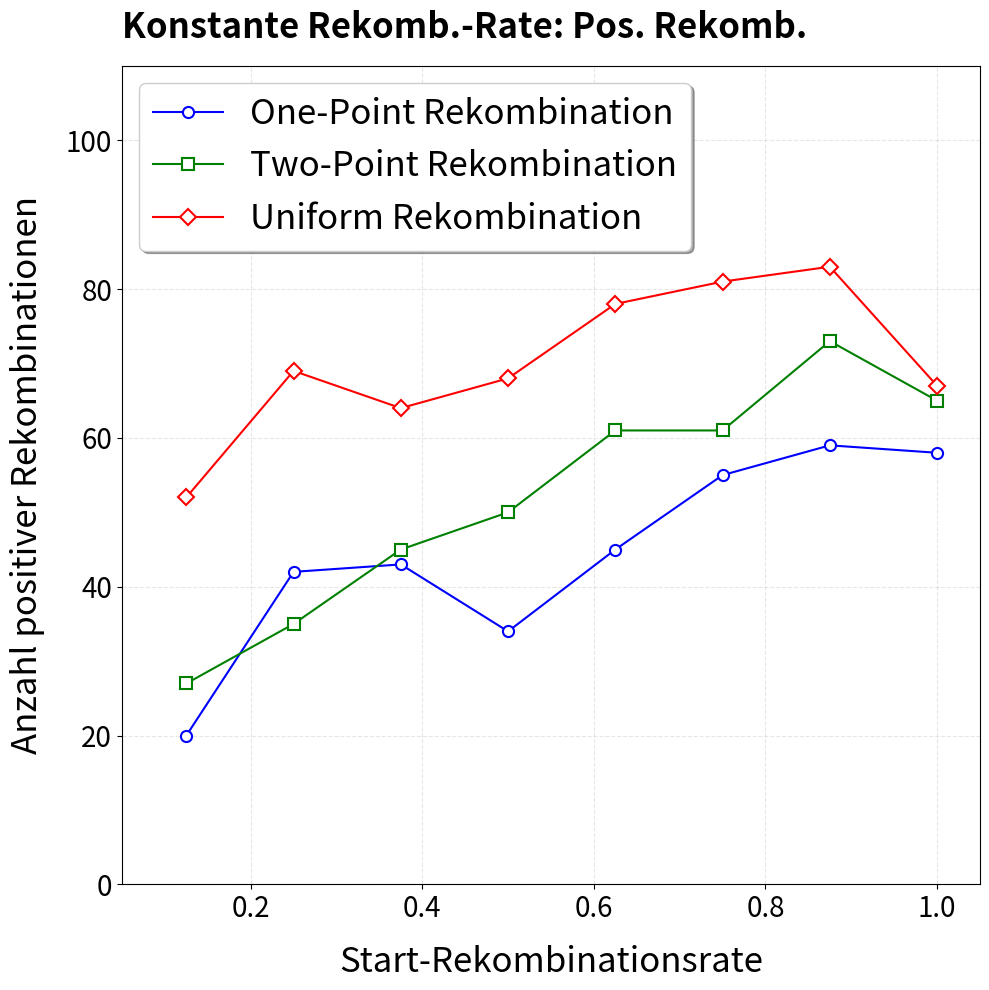
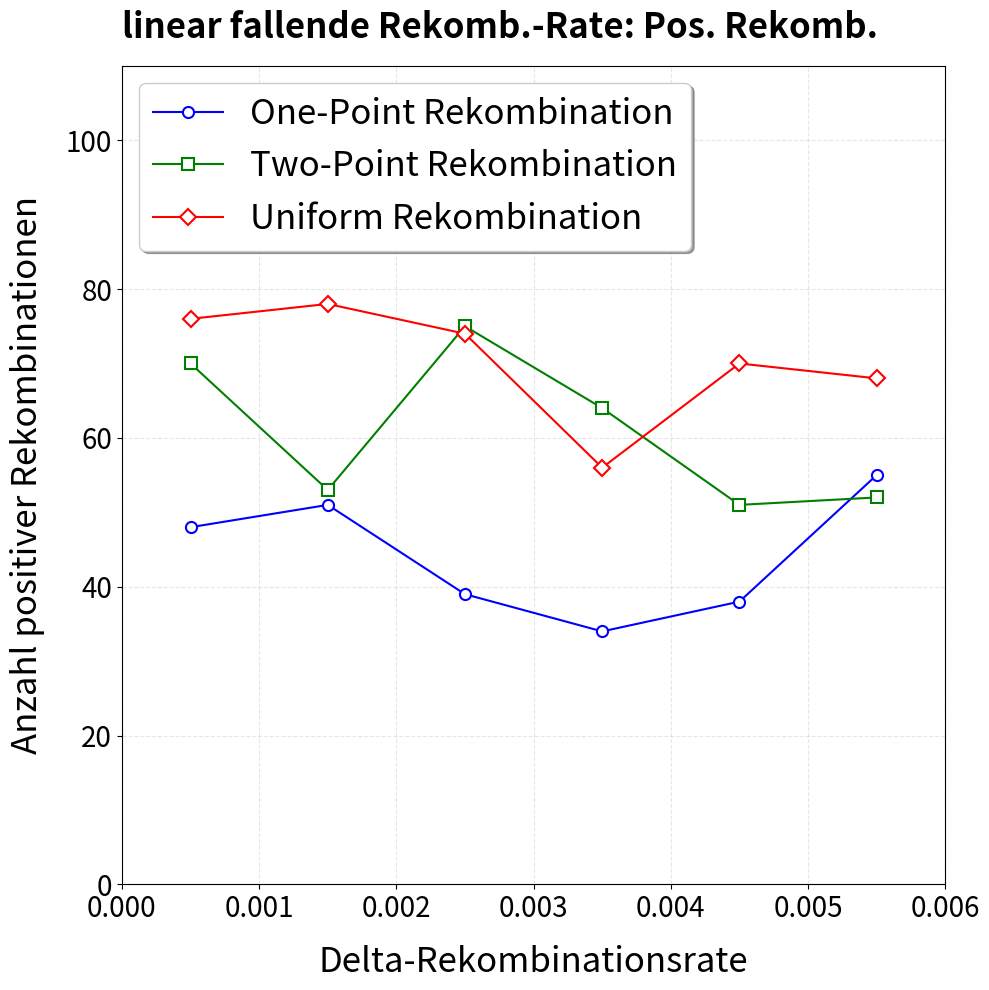
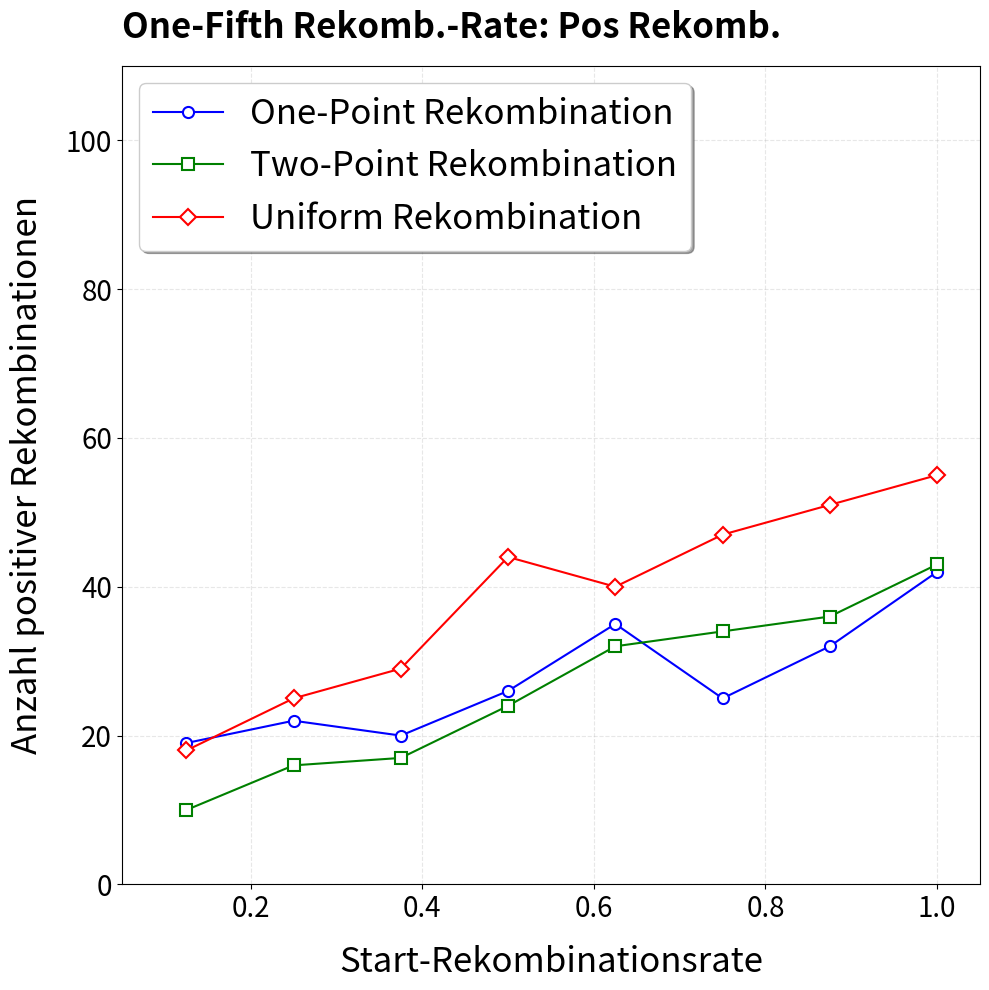

Recreate these plots in Python, in order.
import matplotlib.pyplot as plt

x_konstant = [0.125, 0.25, 0.375, 0.5, 0.625, 0.75, 0.875, 1.0]
y_konstant_one_point = [20, 42, 43, 34, 45, 55, 59, 58]
y_konstant_two_point = [27, 35, 45, 50, 61, 61, 73, 65]
y_konstant_uniform = [52, 69, 64, 68, 78, 81, 83, 67]

fig, ax = plt.subplots(figsize=(10, 10))  # Größeres Format

# Linienplots mit verbesserten Parametern
ax.plot(
    x_konstant,
    y_konstant_one_point,
    linestyle='-',
    color='b',
    marker='o',  # Korrekte Parameter-Schreibweise
    markersize=8,
    markerfacecolor='white',
    markeredgewidth=1.5,
    label='One-Point Rekombination'
)

ax.plot(
    x_konstant,
    y_konstant_two_point,
    linestyle='-',
    color='g',
    marker='s',  # Unterschiedlicher Marker
    markersize=8,
    markerfacecolor='white',
    markeredgewidth=1.5,
    label='Two-Point Rekombination'
)

ax.plot(
    x_konstant,
    y_konstant_uniform,
    linestyle='-',
    color='r',
    marker='D',  # Unterschiedlicher Marker
    markersize=8,
    markerfacecolor='white',
    markeredgewidth=1.5,
    label='Uniform Rekombination'
)

# Beschriftungen und Formatierung
ax.set_title("Konstante Rekomb.-Rate: Pos. Rekomb.", 
            loc='left', pad=20, fontsize=25, fontweight='bold')
ax.set_xlabel("Start-Rekombinationsrate", labelpad=15, fontsize=25)
ax.set_ylabel("Anzahl positiver Rekombinationen", labelpad=15, fontsize=25)

# Grid und Legende
ax.grid(True, alpha=0.3, linestyle='--')
ax.legend(frameon=True, shadow=True, loc='upper left', fontsize=25)

# Achsenlimits für bessere Darstellung
ax.set_ylim(0, 110)
ax.set_xlim(0.05, 1.05)
ax.tick_params(axis="both", labelsize=20)

# Speichern mit höherer Qualität
plt.tight_layout()
plt.savefig(
    "EncodePlotPositiveRekombinationKonstant.png",
    dpi=300,
    bbox_inches='tight'
)
plt.close()

x_clegg = [0.0005, 0.0015, 0.0025, 0.0035, 0.0045, 0.0055]
y_clegg_one_point = [48, 51, 39, 34, 38, 55]
y_clegg_two_point = [70, 53, 75, 64, 51, 52]
y_clegg_uniform = [76, 78, 74, 56, 70, 68]

fig, ax = plt.subplots(figsize=(10, 10))  # Größeres Format

# Linienplots mit verbesserten Parametern
ax.plot(
    x_clegg,
    y_clegg_one_point,
    linestyle='-',
    color='b',
    marker='o',  # Korrekte Parameter-Schreibweise
    markersize=8,
    markerfacecolor='white',
    markeredgewidth=1.5,
    label='One-Point Rekombination'
)

ax.plot(
    x_clegg,
    y_clegg_two_point,
    linestyle='-',
    color='g',
    marker='s',  # Unterschiedlicher Marker
    markersize=8,
    markerfacecolor='white',
    markeredgewidth=1.5,
    label='Two-Point Rekombination'
)

ax.plot(
    x_clegg,
    y_clegg_uniform,
    linestyle='-',
    color='r',
    marker='D',  # Unterschiedlicher Marker
    markersize=8,
    markerfacecolor='white',
    markeredgewidth=1.5,
    label='Uniform Rekombination'
)

# Beschriftungen und Formatierung
ax.set_title("linear fallende Rekomb.-Rate: Pos. Rekomb.", 
            loc='left', pad=20, fontsize=25, fontweight='bold')
ax.set_xlabel("Delta-Rekombinationsrate", labelpad=15, fontsize=25)
ax.set_ylabel("Anzahl positiver Rekombinationen", labelpad=15, fontsize=25)

# Grid und Legende
ax.grid(True, alpha=0.3, linestyle='--')
ax.legend(frameon=True, shadow=True, loc='upper left', fontsize=25)

# Achsenlimits für bessere Darstellung
ax.set_ylim(0, 110)
ax.set_xlim(0, 0.006)
ax.tick_params(axis="both", labelsize=20)

# Speichern mit höherer Qualität
plt.tight_layout()
plt.savefig(
    "EncodePlotPositiveRekombinationClegg.png",
    dpi=300,
    bbox_inches='tight'
)
plt.close()

x_one_fifth = [0.125, 0.25, 0.375, 0.5, 0.625, 0.75, 0.875, 1.0]
y_one_fifth_one_point = [19, 22, 20, 26, 35, 25, 32, 42]
y_one_fifth_two_point = [10, 16, 17, 24, 32, 34, 36, 43]
y_one_fifth_uniform = [18, 25, 29, 44, 40, 47, 51, 55]

fig, ax = plt.subplots(figsize=(10, 10))  # Größeres Format

# Linienplots mit verbesserten Parametern
ax.plot(
    x_one_fifth,
    y_one_fifth_one_point,
    linestyle='-',
    color='b',
    marker='o',  # Korrekte Parameter-Schreibweise
    markersize=8,
    markerfacecolor='white',
    markeredgewidth=1.5,
    label='One-Point Rekombination'
)

ax.plot(
    x_one_fifth,
    y_one_fifth_two_point,
    linestyle='-',
    color='g',
    marker='s',  # Unterschiedlicher Marker
    markersize=8,
    markerfacecolor='white',
    markeredgewidth=1.5,
    label='Two-Point Rekombination'
)

ax.plot(
    x_one_fifth,
    y_one_fifth_uniform,
    linestyle='-',
    color='r',
    marker='D',  # Unterschiedlicher Marker
    markersize=8,
    markerfacecolor='white',
    markeredgewidth=1.5,
    label='Uniform Rekombination'
)

# Beschriftungen und Formatierung
ax.set_title("One-Fifth Rekomb.-Rate: Pos Rekomb.", 
            loc='left', pad=20, fontsize=25, fontweight='bold')
ax.set_xlabel("Start-Rekombinationsrate", labelpad=15, fontsize=25)
ax.set_ylabel("Anzahl positiver Rekombinationen", labelpad=15, fontsize=25)
ax.tick_params(axis="both", labelsize=20)

# Grid und Legende
ax.grid(True, alpha=0.3, linestyle='--')
ax.legend(frameon=True, shadow=True, loc='upper left', fontsize=25)

# Achsenlimits für bessere Darstellung
ax.set_ylim(0, 110)
ax.set_xlim(0.05, 1.05)

# Speichern mit höherer Qualität
plt.tight_layout()
plt.savefig(
    "EncodePlotPositiveRekombinationOneFifth.png",
    dpi=300,
    bbox_inches='tight'
)
plt.close()
